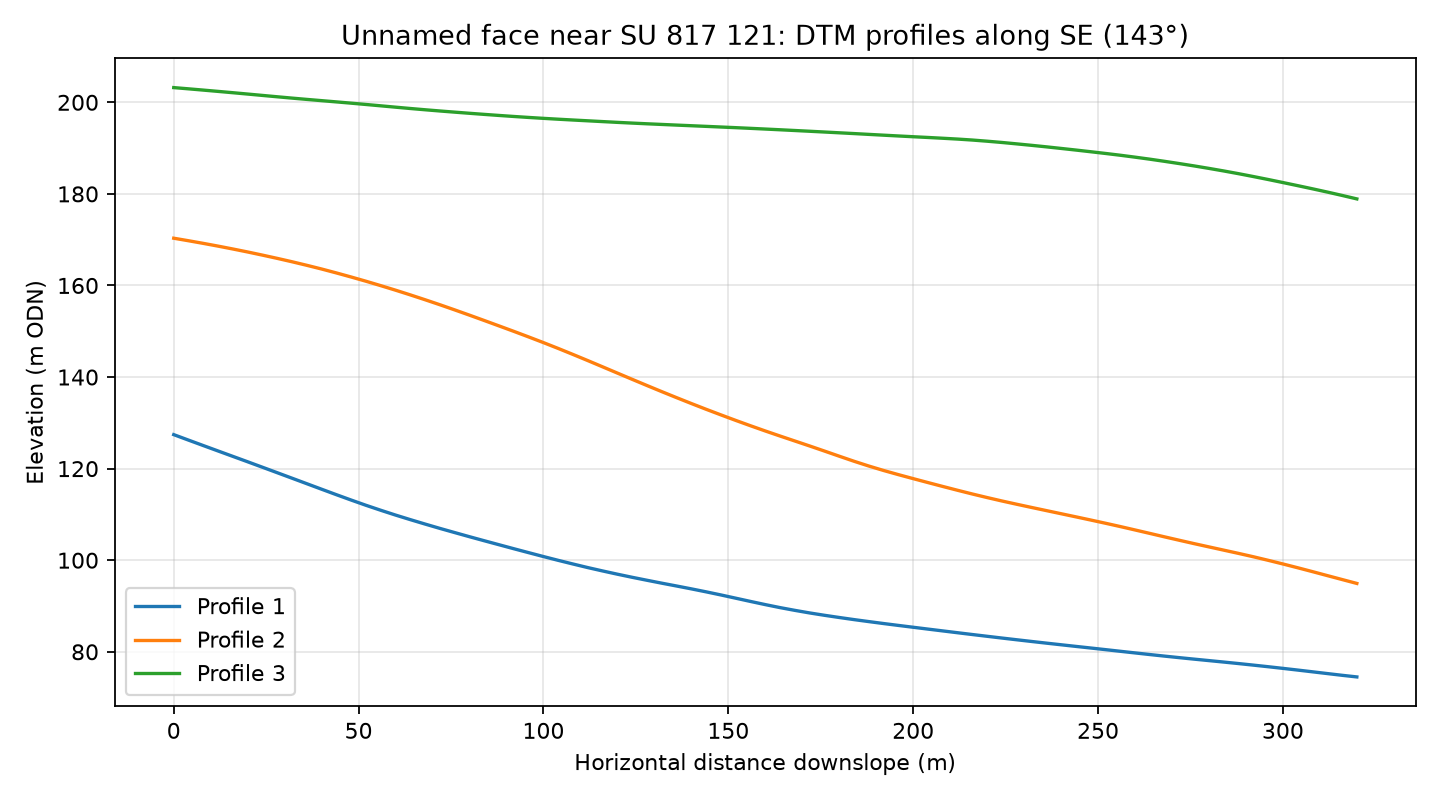

Source data for this figure (header and first rows):
profile, distance_m, elevation_m
1, 0.0, 127.4
1, 4.0, 126.2
1, 8.0, 125
1, 12.0, 123.9
1, 16.0, 122.7
1, 20.0, 121.5
1, 24.0, 120.3
1, 28.0, 119.1
1, 32.0, 117.9
1, 36.0, 116.7
1, 40.0, 115.5
1, 44.0, 114.3
1, 48.0, 113.1
1, 52.0, 112
1, 56.0, 110.9
1, 60.0, 109.9
1, 64.0, 108.9
1, 68.0, 107.9
1, 72.0, 106.9
1, 76.0, 106
1, 80.0, 105.1
1, 84.0, 104.2
1, 88.0, 103.4
1, 92.0, 102.5
1, 96.0, 101.6
1, 100.0, 100.8
1, 104.0, 99.97
1, 108.0, 99.17
1, 112.0, 98.39
1, 116.0, 97.65
1, 120.0, 96.94
1, 124.0, 96.27
1, 128.0, 95.62
1, 132.0, 94.98
1, 136.0, 94.37
1, 140.0, 93.74
1, 144.0, 93.09
1, 148.0, 92.41
1, 152.0, 91.71
1, 156.0, 91
1, 160.0, 90.3
1, 164.0, 89.65
1, 168.0, 89.05
1, 172.0, 88.48
1, 176.0, 87.97
1, 180.0, 87.49
1, 184.0, 87.03
1, 188.0, 86.59
1, 192.0, 86.17
1, 196.0, 85.76
1, 200.0, 85.36
1, 204.0, 84.96
1, 208.0, 84.56
1, 212.0, 84.16
1, 216.0, 83.77
1, 220.0, 83.38
1, 224.0, 83
1, 228.0, 82.63
1, 232.0, 82.26
1, 236.0, 81.89
... 183 more rows
